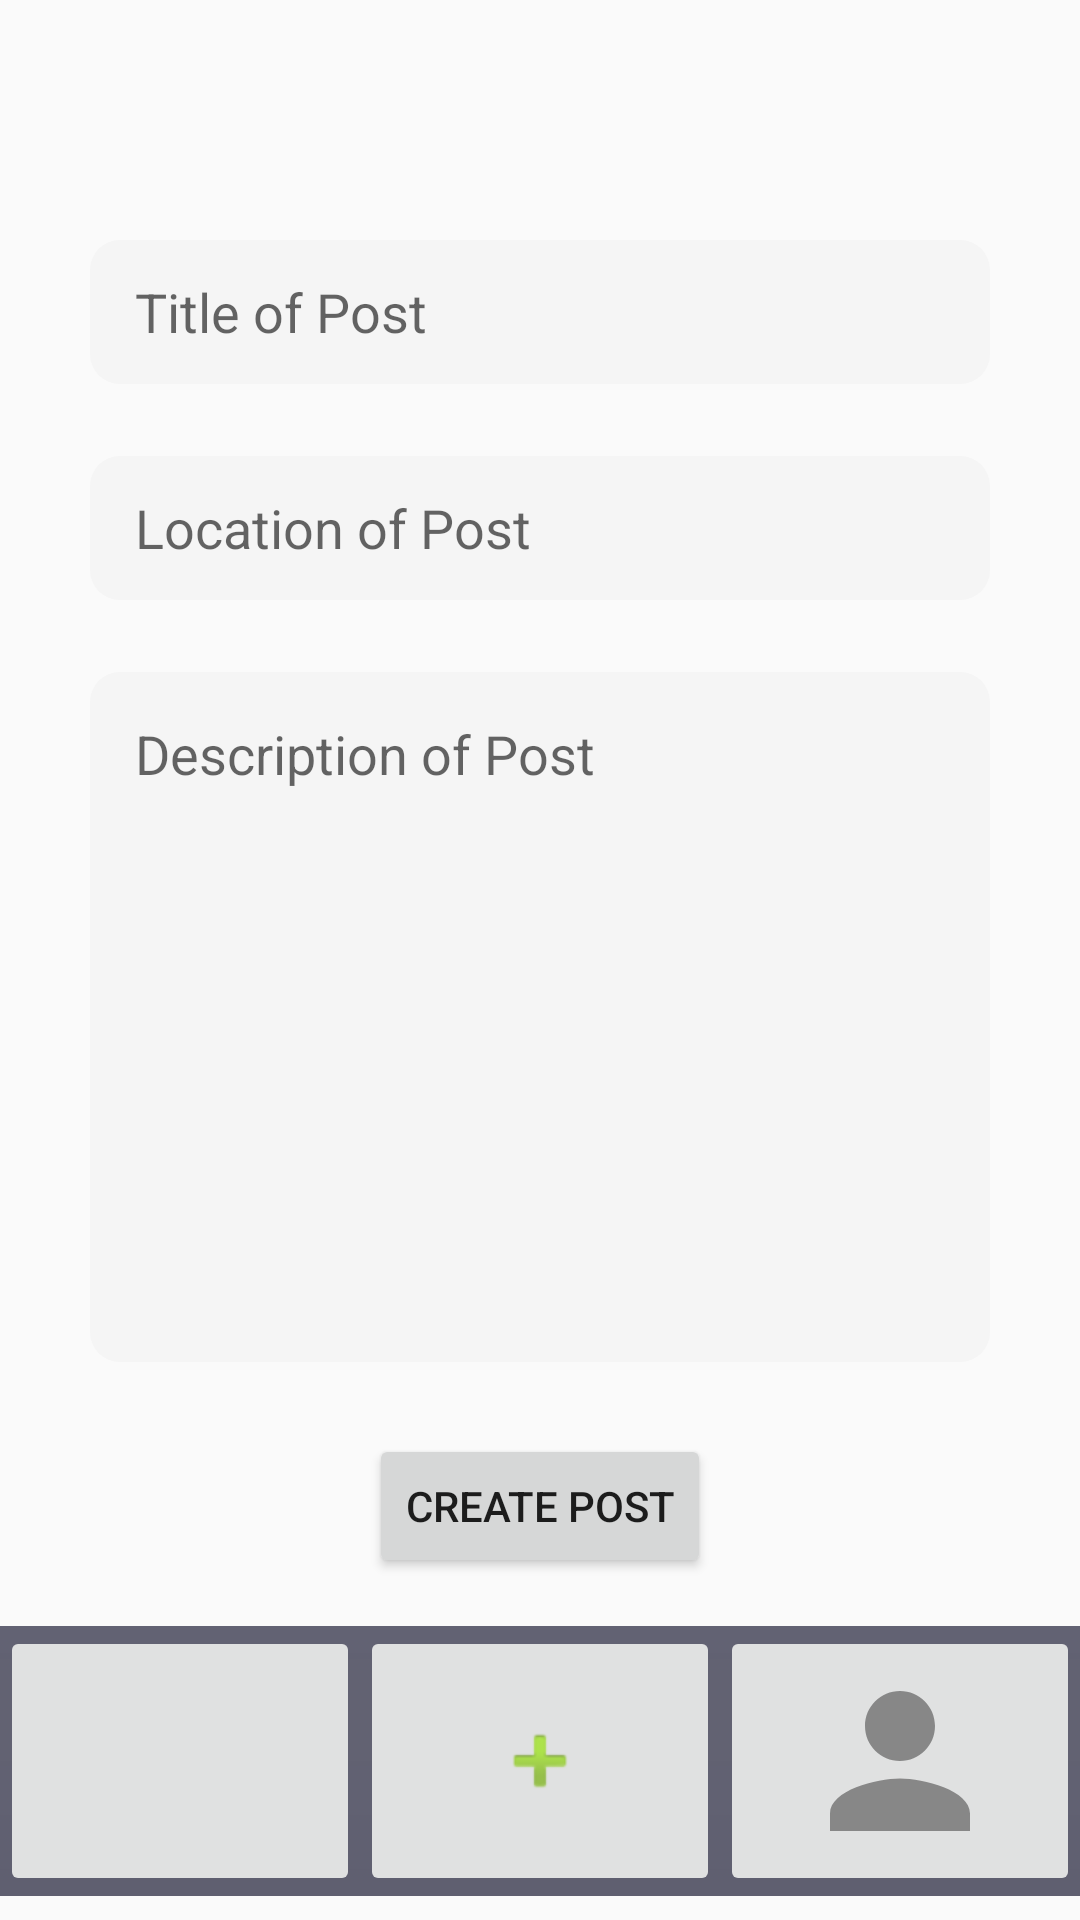

Layout XML and referenced resources for this Android screen:
<!-- AndroidManifest.xml: application theme Theme.Fitomatic -->
<!-- res/layout/activity_post_creation.xml -->
<?xml version="1.0" encoding="utf-8"?>
<androidx.constraintlayout.widget.ConstraintLayout xmlns:android="http://schemas.android.com/apk/res/android"
    xmlns:app="http://schemas.android.com/apk/res-auto"
    xmlns:tools="http://schemas.android.com/tools"
    android:layout_width="match_parent"
    android:layout_height="match_parent"
    tools:context=".PostCreation">

    <EditText
        android:id="@+id/createDescription"
        android:layout_width="0dp"
        android:layout_height="0dp"
        android:layout_marginStart="30dp"
        android:layout_marginTop="24dp"
        android:layout_marginEnd="30dp"
        android:layout_marginBottom="24dp"
        android:background="@drawable/textfield"
        android:ems="10"
        android:gravity="top"
        android:hint="Description of Post"
        android:inputType="textEmailAddress"
        android:minHeight="200dp"
        android:padding="15dp"
        android:singleLine="false"
        android:textColor="@color/purple"
        app:layout_constraintBottom_toTopOf="@+id/createPost"
        app:layout_constraintEnd_toEndOf="parent"
        app:layout_constraintHorizontal_bias="0.0"
        app:layout_constraintStart_toStartOf="parent"
        app:layout_constraintTop_toBottomOf="@+id/createLocation"
        app:layout_constraintVertical_bias="0.0"
        tools:ignore="RtlCompat" />

    <EditText
        android:id="@+id/createTitle"
        android:layout_width="0dp"
        android:layout_height="wrap_content"
        android:layout_marginStart="30dp"
        android:layout_marginTop="80dp"
        android:layout_marginEnd="30dp"
        android:background="@drawable/textfield"
        android:ems="10"
        android:hint="Title of Post"
        android:inputType="textEmailAddress"
        android:minHeight="48dp"
        android:paddingLeft="15dp"
        android:textColor="@color/purple"
        app:layout_constraintEnd_toEndOf="parent"
        app:layout_constraintHorizontal_bias="0.0"
        app:layout_constraintStart_toStartOf="parent"
        app:layout_constraintTop_toTopOf="parent" />

    <EditText
        android:id="@+id/createLocation"
        android:layout_width="0dp"
        android:layout_height="wrap_content"
        android:layout_marginStart="30dp"
        android:layout_marginTop="24dp"
        android:layout_marginEnd="30dp"
        android:background="@drawable/textfield"
        android:ems="10"
        android:hint="Location of Post"
        android:inputType="textEmailAddress"
        android:minHeight="48dp"
        android:paddingLeft="15dp"
        android:textColor="@color/purple"
        app:layout_constraintEnd_toEndOf="parent"
        app:layout_constraintHorizontal_bias="0.0"
        app:layout_constraintStart_toStartOf="parent"
        app:layout_constraintTop_toBottomOf="@+id/createTitle" />

    <LinearLayout
        android:id="@+id/navBar"
        android:layout_width="0dp"
        android:layout_height="wrap_content"
        android:layout_marginBottom="8dp"
        android:alpha="0.7"
        android:orientation="horizontal"
        android:background="@drawable/nav_bar_background"
        app:layout_constraintBottom_toBottomOf="parent"
        app:layout_constraintEnd_toEndOf="parent"
        app:layout_constraintStart_toStartOf="parent">

        <ImageButton
            android:id="@+id/homeButton"
            android:layout_width="0dp"
            android:layout_height="match_parent"
            android:layout_weight="1"
            android:contentDescription="Home"
            android:minHeight="48dp"
            app:srcCompat="@drawable/ic_home_black_24dp" />

        <ImageButton
            android:id="@+id/createPostButton"
            android:layout_width="0dp"
            android:layout_height="match_parent"
            android:layout_weight="1"
            android:contentDescription="CreatePost"
            app:srcCompat="@android:drawable/ic_input_add" />

        <ImageButton
            android:id="@+id/profileButton"
            android:layout_width="0dp"
            android:layout_height="match_parent"
            android:layout_marginTop="0dp"
            android:layout_marginEnd="0dp"
            android:layout_weight="1"
            android:contentDescription="Profile"
            android:src="@drawable/ic_baseline_person_24" />
    </LinearLayout>

    <Button
        android:id="@+id/createPost"
        android:layout_width="wrap_content"
        android:layout_height="wrap_content"
        android:layout_marginBottom="16dp"
        android:text="Create Post"
        app:layout_constraintBottom_toTopOf="@+id/navBar"
        app:layout_constraintEnd_toEndOf="parent"
        app:layout_constraintStart_toStartOf="parent" />
</androidx.constraintlayout.widget.ConstraintLayout>
<!-- resources referenced by this layout -->
<resources>
  <color name="purple">#1D1D35</color>
  <!-- drawable ic_baseline_person_24 (drawable) -->
  <vector android:height="70dp" android:tint="?attr/colorControlNormal"
      android:viewportHeight="24" android:viewportWidth="24"
      android:width="70dp" xmlns:android="http://schemas.android.com/apk/res/android">
      <path android:fillColor="@android:color/black" android:pathData="M12,12c2.21,0 4,-1.79 4,-4s-1.79,-4 -4,-4 -4,1.79 -4,4 1.79,4 4,4zM12,14c-2.67,0 -8,1.34 -8,4v2h16v-2c0,-2.66 -5.33,-4 -8,-4z"/>
  </vector>
  <!-- drawable nav_bar_background (drawable) -->
  <?xml version="1.0" encoding="utf-8"?>
  <shape xmlns:android="http://schemas.android.com/apk/res/android">
      <gradient android:startColor="@color/purple" android:endColor="#FA1D1D35" android:type="linear" android:angle="90"/>
  </shape>
  <!-- drawable textfield (drawable) -->
  <?xml version="1.0" encoding="utf-8"?>
  <shape xmlns:android="http://schemas.android.com/apk/res/android" android:shape="rectangle">
  
      <solid android:color="@color/grey"/>
      <corners android:radius="10dp"/>
  
  </shape>
  <style name="Theme.Fitomatic" parent="Theme.MaterialComponents.Light.NoActionBar.Bridge">
          
          <item name="colorPrimary">@color/white</item>
          <item name="colorPrimaryVariant">@color/grey</item>
          <item name="colorOnPrimary">@color/black</item>
          
          <item name="colorSecondary">@color/purple</item>
          <item name="colorSecondaryVariant">@color/purple_tint</item>
          <item name="colorOnSecondary">@color/green</item>
          
          <item name="android:statusBarColor" tools:targetApi="l">?attr/colorSecondary</item>
          <item name="android:navigationBarColor">?attr/colorSecondary</item>
          
      </style>
  <color name="grey">#F5F5F5</color>
  <color name="white">#FFFFFFFF</color>
  <color name="black">#FF000000</color>
  <color name="purple_tint">#3B3B68</color>
  <color name="green">#00A76B</color>
</resources>
